Labelled photos from "dataset", an image-classification folder in ErvinCaraval/Redes-Neuronales-Proyecto-Practico. The possible labels are: hoja amarilla, mosaic disease, roya, sanas, secas, tizon bacteriano.

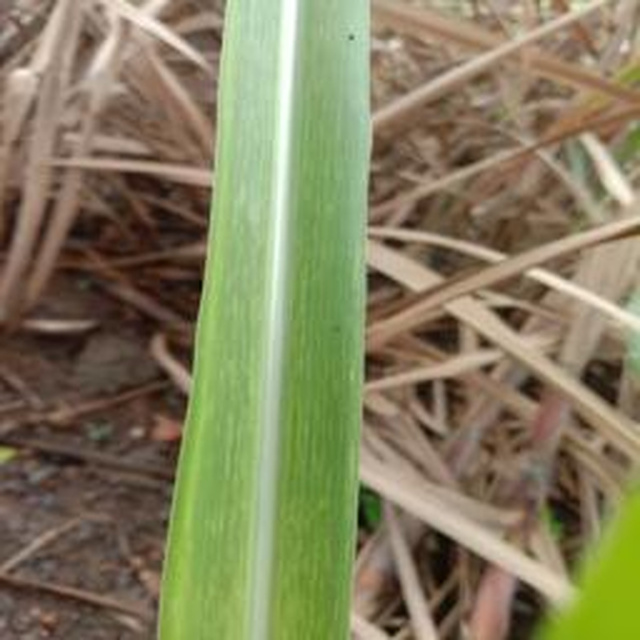
Label: mosaic disease

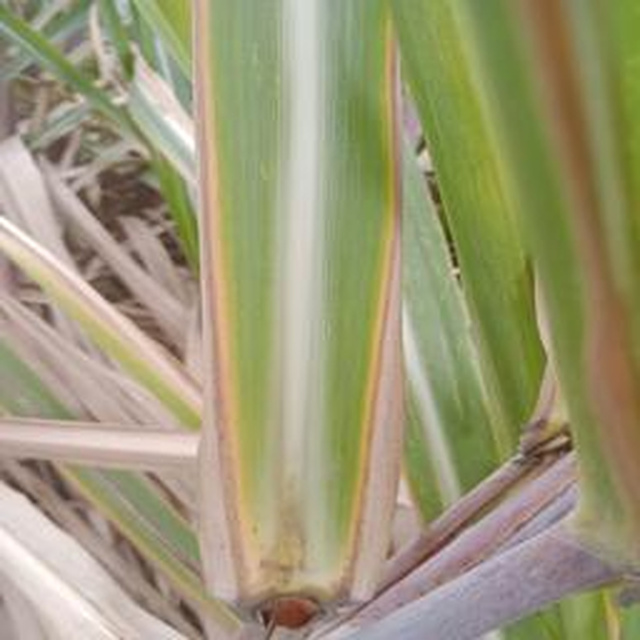
Label: hoja amarilla

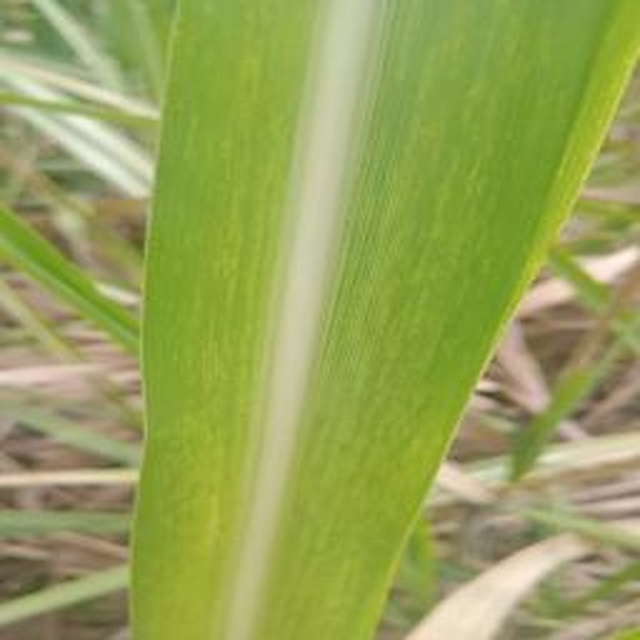
Label: mosaic disease

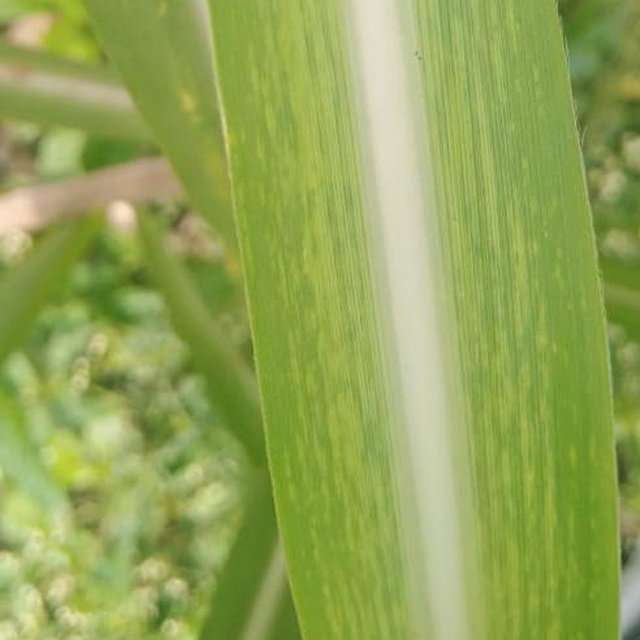
Label: mosaic disease

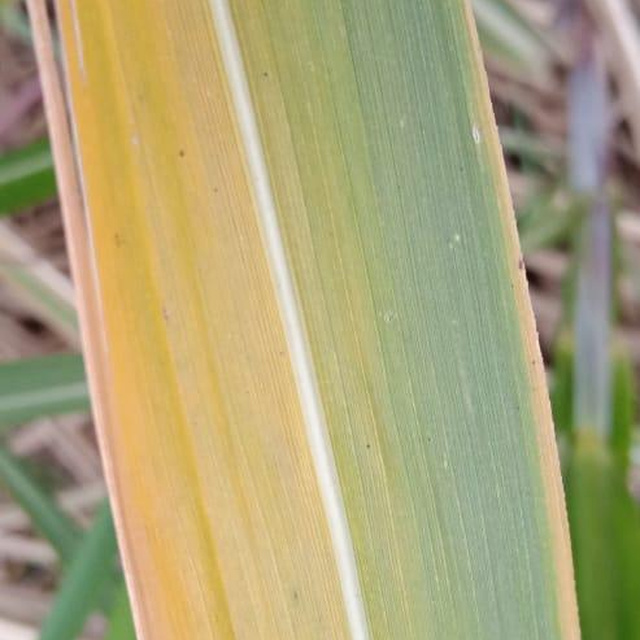
Label: hoja amarilla

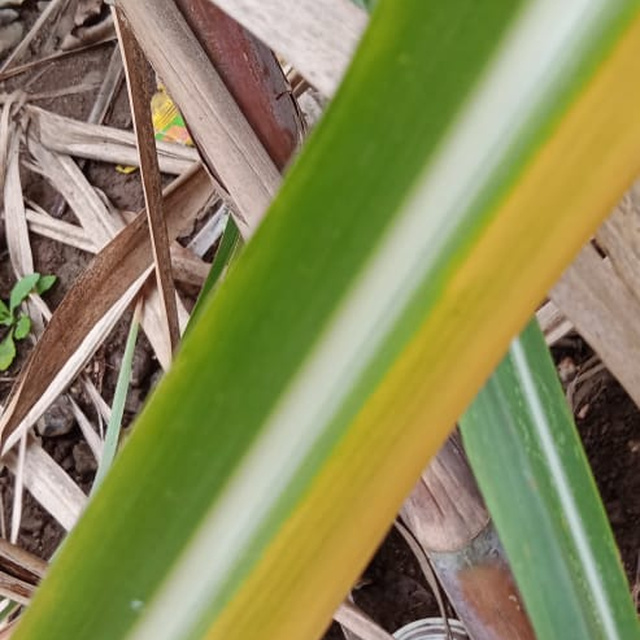
Label: hoja amarilla
